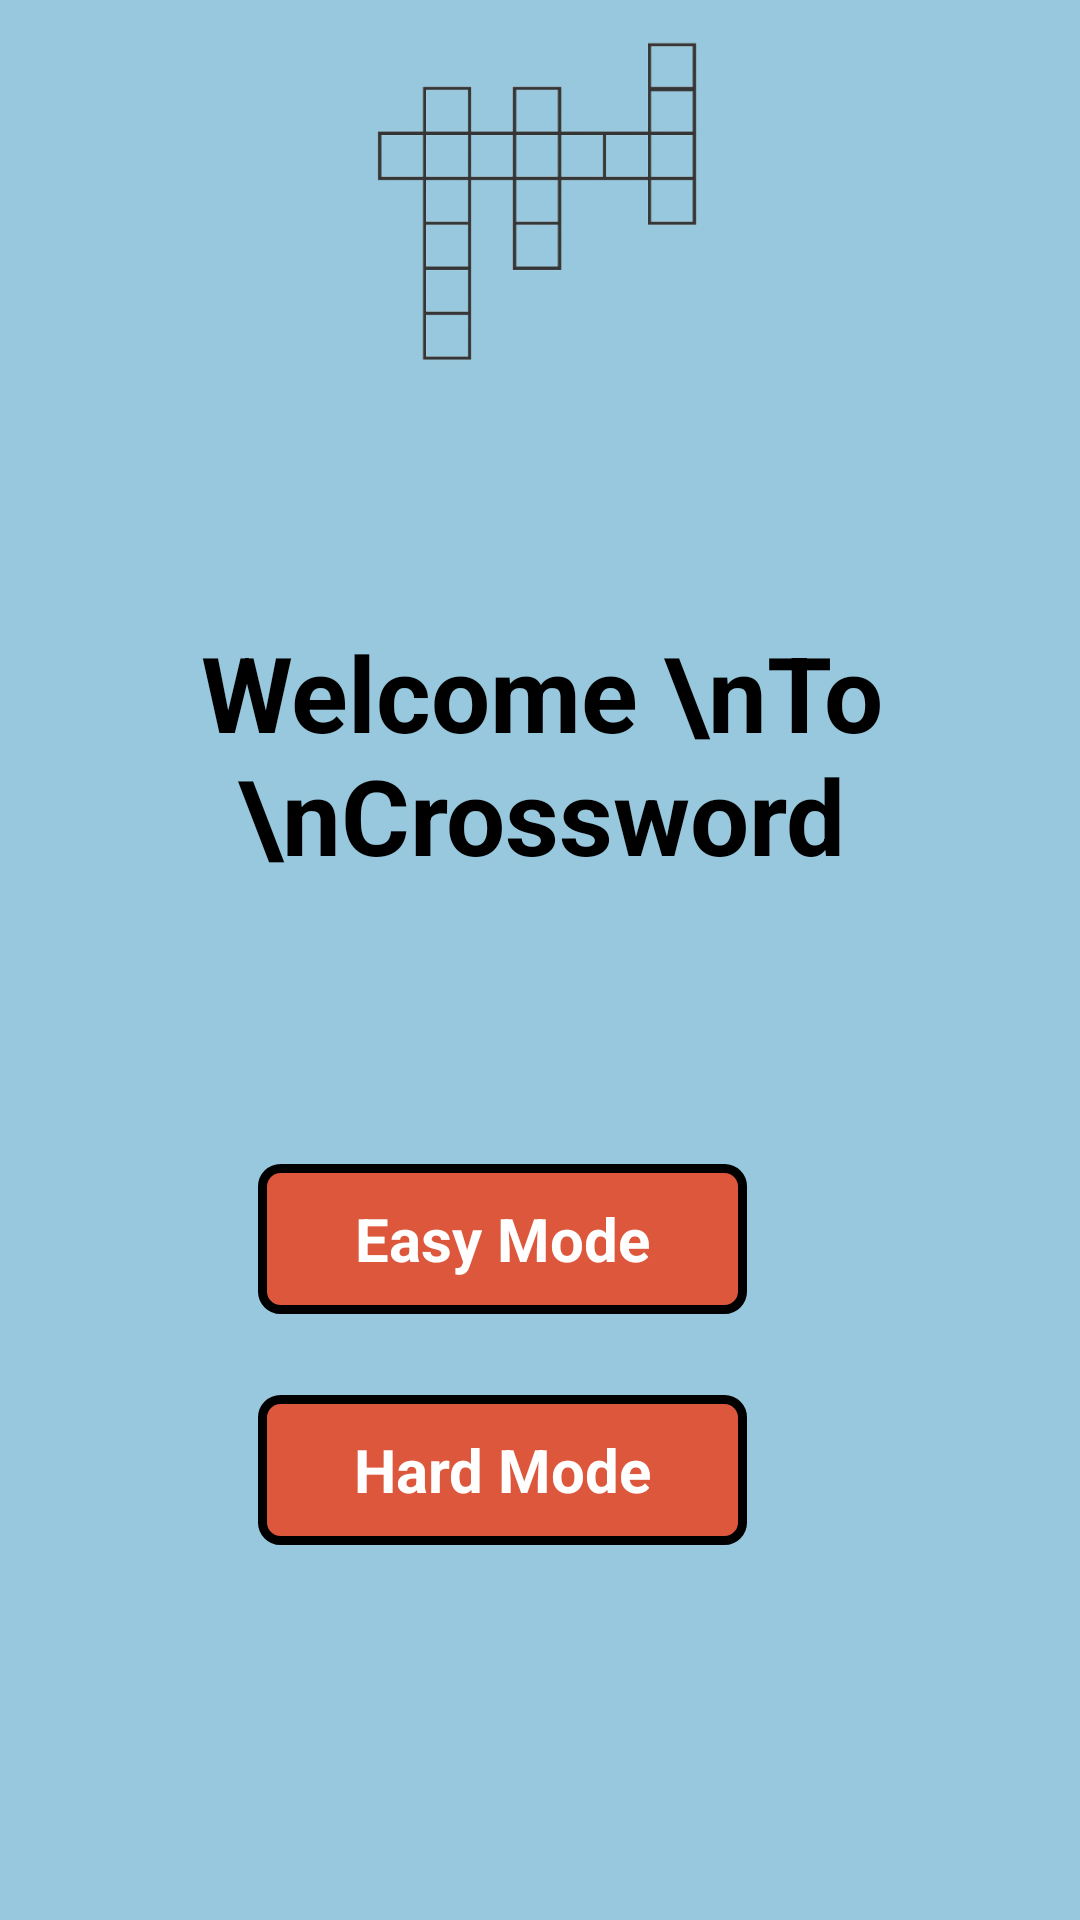

Reconstruct the res/layout file that produces this screen, plus the resources it refers to.
<!-- AndroidManifest.xml: application theme Theme.CrossWordGame -->
<!-- res/layout/activity_main.xml -->
<?xml version="1.0" encoding="utf-8"?>
<RelativeLayout xmlns:android="http://schemas.android.com/apk/res/android"
    xmlns:app="http://schemas.android.com/apk/res-auto"
    xmlns:tools="http://schemas.android.com/tools"
    android:layout_width="match_parent"
    android:layout_height="match_parent"
    android:background="#97C8DD"
    tools:context=".EndGame"
    android:orientation="vertical"
    tools:ignore="Orientation">


    <ImageView
        android:layout_width="match_parent"
        android:layout_height="226dp"
        android:layout_alignParentEnd="true"
        android:layout_alignParentBottom="true"
        android:layout_marginEnd="2dp"
        android:layout_marginBottom="495dp"
        android:src="@drawable/black" />

    <TextView
        android:layout_width="match_parent"
        android:layout_height="wrap_content"
        android:layout_alignParentEnd="true"
        android:layout_alignParentBottom="true"
        android:layout_marginEnd="-1dp"
        android:layout_marginBottom="345dp"
        android:gravity="center_horizontal"
        android:text="Welcome \nTo \nCrossword"
        android:textColor="#000"
        android:textSize="35dp"
        android:textStyle="bold" />

    <TextView
        android:id="@+id/easy"
        android:layout_width="163dp"
        android:layout_height="50dp"
        android:layout_alignParentEnd="true"
        android:layout_alignParentBottom="true"
        android:layout_marginEnd="111dp"
        android:layout_marginBottom="202dp"
        android:background="@drawable/borderandcolor"
        android:gravity="center"
        android:text="Easy Mode"
        android:textColor="#fff"
        android:textSize="20dp"
        android:textStyle="bold" />

    <TextView
        android:id="@+id/hard"
        android:layout_width="163dp"
        android:layout_height="50dp" android:layout_alignParentEnd="true"
        android:layout_alignParentBottom="true"
        android:layout_marginEnd="111dp"
        android:layout_marginBottom="125dp"
        android:background="@drawable/borderandcolor"
        android:gravity="center"
        android:text="Hard Mode"
        android:textColor="#fff"
        android:textSize="20dp"
        android:textStyle="bold" />


</RelativeLayout>
<!-- resources referenced by this layout -->
<resources>
  <!-- drawable black: png bitmap (drawable, 27192 bytes) -->
  <!-- drawable borderandcolor (drawable) -->
  <?xml version="1.0" encoding="utf-8"?>
  <shape xmlns:android="http://schemas.android.com/apk/res/android"
      android:shape="rectangle">
      <solid android:color="#DC573B" />
      <stroke
          android:width="3dp"
          android:color="#000000" />
      <corners android:radius="6dp" />
  </shape>
  <style name="Theme.CrossWordGame" parent="Base.Theme.CrossWordGame" />
  <style name="Base.Theme.CrossWordGame" parent="Theme.Material3.DayNight.NoActionBar">
          
          
      </style>
</resources>
